The GitHub repository Aditya1Jhaveri/Colorectal-Cancer-Tissue-Classification contains a labelled image folder "CRC_NEW_DATASET" with 9 categories: ADI nlm, BACK nlm, DEB nlm, LYM nlm, MUC nlm, MUS nlm, NORM nlm, STR nlm, TUM nlm. Examples follow, each with its label.

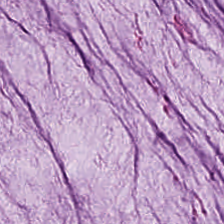
Label: MUC nlm

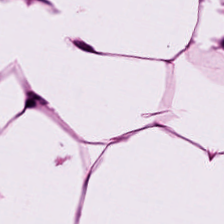
Label: ADI nlm

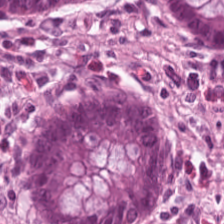
Label: NORM nlm

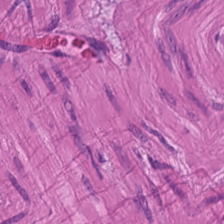
Label: MUS nlm

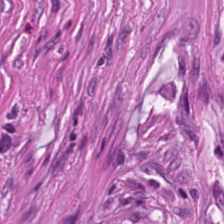
Label: STR nlm

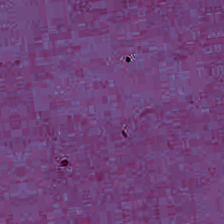
Label: BACK nlm
